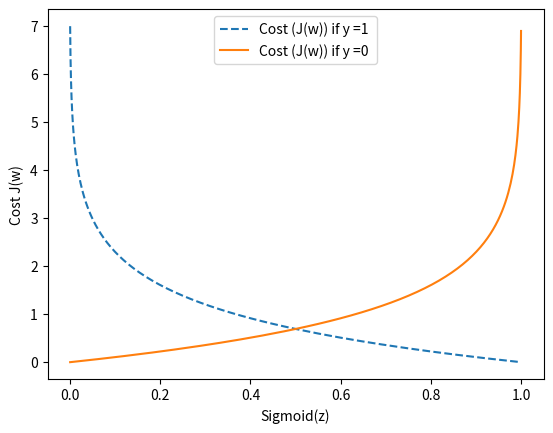

This chart was generated by the following Python code:
# -*- coding: utf-8 -*-
"""
Created on Sun Oct 29 13:12:15 2017

@author: sraghunath


Learning the weights of the logistic cost function


"""



import numpy as np
import matplotlib.pyplot as plt

def sigmoid(z) : 
    return 1.0/(1.0 + np.exp(-z))

def cost_1(z) :     #cost if y = 1 
    return -np.log(sigmoid(z))

def cost_0(z) : # cost if y = 0
    return - np.log(1 - sigmoid(z))


z = np.arange(-7,7,0.1)

phi_z = sigmoid(z)

c1 = [cost_1(x) for x in z]
c0 = [cost_0(x) for x in z]

plt.plot(phi_z,c1,label="Cost (J(w)) if y =1 ",linestyle="--")
plt.plot(phi_z,c0,label="Cost (J(w)) if y =0 ")

plt.xlabel("Sigmoid(z)")
plt.ylabel("Cost J(w)")

plt.legend(loc="best")

plt.show()

